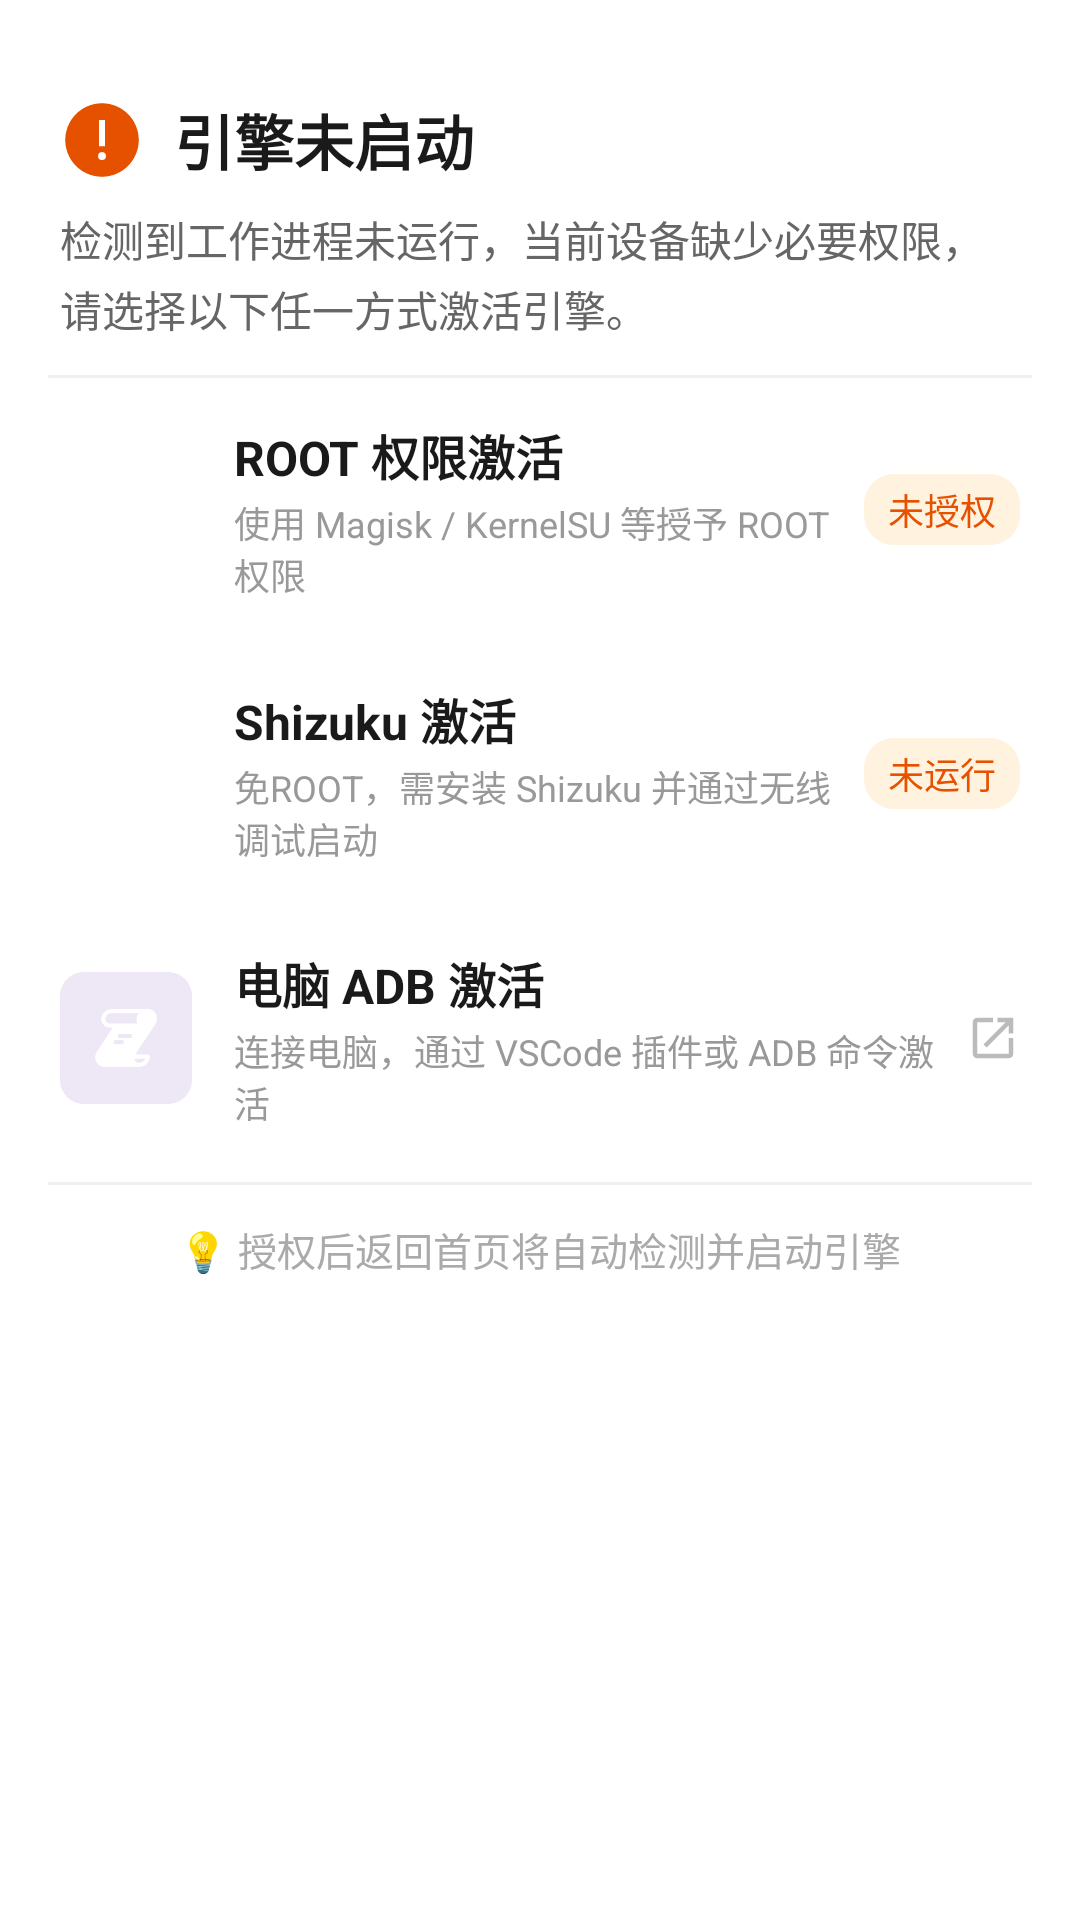

Produce the Android XML layout that renders to this screen, including the resource entries it uses.
<!-- AndroidManifest.xml: application theme AppTheme -->
<!-- res/layout/bottom_sheet_engine_activation.xml -->
<?xml version="1.0" encoding="utf-8"?>
<LinearLayout xmlns:android="http://schemas.android.com/apk/res/android"
    xmlns:app="http://schemas.android.com/apk/res-auto"
    android:layout_width="match_parent"
    android:layout_height="wrap_content"
    android:orientation="vertical"
    android:background="@drawable/bg_bottom_sheet"
    android:paddingBottom="24dp">

    
    <View
        android:layout_width="40dp"
        android:layout_height="4dp"
        android:layout_gravity="center_horizontal"
        android:layout_marginTop="12dp"
        android:layout_marginBottom="8dp"
        android:background="@drawable/bg_drag_handle" />

    
    <LinearLayout
        android:layout_width="match_parent"
        android:layout_height="wrap_content"
        android:orientation="horizontal"
        android:gravity="center_vertical"
        android:paddingHorizontal="20dp"
        android:paddingTop="8dp"
        android:paddingBottom="4dp">

        <ImageView
            android:layout_width="28dp"
            android:layout_height="28dp"
            android:src="@drawable/ic_problem"
            app:tint="#E65100" />

        <TextView
            android:layout_width="wrap_content"
            android:layout_height="wrap_content"
            android:layout_marginStart="10dp"
            android:text="@string/activation_title"
            android:textSize="20sp"
            android:textStyle="bold"
            android:textColor="#1A1A1A" />
    </LinearLayout>

    
    <TextView
        android:id="@+id/tv_activation_desc"
        android:layout_width="match_parent"
        android:layout_height="wrap_content"
        android:paddingHorizontal="20dp"
        android:paddingTop="4dp"
        android:paddingBottom="12dp"
        android:text="@string/activation_desc"
        android:textSize="14sp"
        android:textColor="#666666"
        android:lineSpacingExtra="3dp" />

    <View
        android:layout_width="match_parent"
        android:layout_height="1dp"
        android:layout_marginHorizontal="16dp"
        android:background="#F0F0F0" />

    
    <LinearLayout
        android:id="@+id/option_root"
        android:layout_width="match_parent"
        android:layout_height="wrap_content"
        android:orientation="horizontal"
        android:gravity="center_vertical"
        android:paddingHorizontal="20dp"
        android:paddingVertical="14dp"
        android:background="?attr/selectableItemBackground"
        android:clickable="true"
        android:focusable="true">

        <LinearLayout
            android:layout_width="44dp"
            android:layout_height="44dp"
            android:gravity="center"
            android:background="@drawable/bg_option_icon_green">

            <ImageView
                android:layout_width="22dp"
                android:layout_height="22dp"
                android:src="@drawable/ic_check"
                app:tint="@android:color/white" />
        </LinearLayout>

        <LinearLayout
            android:layout_width="0dp"
            android:layout_height="wrap_content"
            android:layout_weight="1"
            android:orientation="vertical"
            android:layout_marginStart="14dp">

            <TextView
                android:layout_width="wrap_content"
                android:layout_height="wrap_content"
                android:text="@string/activation_root_title"
                android:textSize="16sp"
                android:textStyle="bold"
                android:textColor="#1A1A1A" />

            <TextView
                android:layout_width="wrap_content"
                android:layout_height="wrap_content"
                android:layout_marginTop="2dp"
                android:text="@string/activation_root_desc"
                android:textSize="12sp"
                android:textColor="#999999" />
        </LinearLayout>

        <TextView
            android:id="@+id/tv_root_status"
            android:layout_width="wrap_content"
            android:layout_height="wrap_content"
            android:text="@string/activation_root_status"
            android:textSize="12sp"
            android:textColor="#E65100"
            android:background="@drawable/bg_status_badge_warn"
            android:paddingHorizontal="8dp"
            android:paddingVertical="3dp" />
    </LinearLayout>

    
    <LinearLayout
        android:id="@+id/option_shizuku"
        android:layout_width="match_parent"
        android:layout_height="wrap_content"
        android:orientation="horizontal"
        android:gravity="center_vertical"
        android:paddingHorizontal="20dp"
        android:paddingVertical="14dp"
        android:background="?attr/selectableItemBackground"
        android:clickable="true"
        android:focusable="true">

        <LinearLayout
            android:layout_width="44dp"
            android:layout_height="44dp"
            android:gravity="center"
            android:background="@drawable/bg_option_icon_blue">

            <ImageView
                android:layout_width="22dp"
                android:layout_height="22dp"
                android:src="@drawable/ic_tip"
                app:tint="@android:color/white" />
        </LinearLayout>

        <LinearLayout
            android:layout_width="0dp"
            android:layout_height="wrap_content"
            android:layout_weight="1"
            android:orientation="vertical"
            android:layout_marginStart="14dp">

            <TextView
                android:layout_width="wrap_content"
                android:layout_height="wrap_content"
                android:text="@string/activation_shizuku_title"
                android:textSize="16sp"
                android:textStyle="bold"
                android:textColor="#1A1A1A" />

            <TextView
                android:layout_width="wrap_content"
                android:layout_height="wrap_content"
                android:layout_marginTop="2dp"
                android:text="@string/activation_shizuku_desc"
                android:textSize="12sp"
                android:textColor="#999999" />
        </LinearLayout>

        <TextView
            android:id="@+id/tv_shizuku_status"
            android:layout_width="wrap_content"
            android:layout_height="wrap_content"
            android:text="@string/activation_shizuku_status"
            android:textSize="12sp"
            android:textColor="#E65100"
            android:background="@drawable/bg_status_badge_warn"
            android:paddingHorizontal="8dp"
            android:paddingVertical="3dp" />
    </LinearLayout>

    
    <LinearLayout
        android:id="@+id/option_adb"
        android:layout_width="match_parent"
        android:layout_height="wrap_content"
        android:orientation="horizontal"
        android:gravity="center_vertical"
        android:paddingHorizontal="20dp"
        android:paddingVertical="14dp"
        android:background="?attr/selectableItemBackground"
        android:clickable="true"
        android:focusable="true">

        <LinearLayout
            android:layout_width="44dp"
            android:layout_height="44dp"
            android:gravity="center"
            android:background="@drawable/bg_option_icon_purple">

            <ImageView
                android:layout_width="22dp"
                android:layout_height="22dp"
                android:src="@drawable/ic_console"
                app:tint="@android:color/white" />
        </LinearLayout>

        <LinearLayout
            android:layout_width="0dp"
            android:layout_height="wrap_content"
            android:layout_weight="1"
            android:orientation="vertical"
            android:layout_marginStart="14dp">

            <TextView
                android:layout_width="wrap_content"
                android:layout_height="wrap_content"
                android:text="@string/activation_adb_title"
                android:textSize="16sp"
                android:textStyle="bold"
                android:textColor="#1A1A1A" />

            <TextView
                android:layout_width="wrap_content"
                android:layout_height="wrap_content"
                android:layout_marginTop="2dp"
                android:text="@string/activation_adb_desc"
                android:textSize="12sp"
                android:textColor="#999999" />
        </LinearLayout>

        <ImageView
            android:layout_width="18dp"
            android:layout_height="18dp"
            android:src="@drawable/ic_open_in_new"
            app:tint="#BBBBBB" />
    </LinearLayout>

    <View
        android:layout_width="match_parent"
        android:layout_height="1dp"
        android:layout_marginHorizontal="16dp"
        android:layout_marginTop="4dp"
        android:background="#F0F0F0" />

    
    <TextView
        android:layout_width="match_parent"
        android:layout_height="wrap_content"
        android:paddingHorizontal="20dp"
        android:paddingTop="12dp"
        android:text="@string/activation_hint"
        android:textSize="13sp"
        android:textColor="#AAAAAA"
        android:gravity="center" />

</LinearLayout>
<!-- resources referenced by this layout -->
<resources>
  <!-- drawable bg_bottom_sheet (drawable) -->
  <?xml version="1.0" encoding="utf-8"?>
  <shape xmlns:android="http://schemas.android.com/apk/res/android"
      android:shape="rectangle">
      <solid android:color="#FFFFFF" />
      <corners
          android:topLeftRadius="14dp"
          android:topRightRadius="14dp" />
  </shape>
  <!-- drawable bg_option_icon_purple (drawable) -->
  <?xml version="1.0" encoding="utf-8"?>
  <shape xmlns:android="http://schemas.android.com/apk/res/android"
      android:shape="rectangle">
      <solid android:color="#EDE7F6" />
      <corners android:radius="8dp" />
  </shape>
  <!-- drawable bg_status_badge_warn (drawable) -->
  <?xml version="1.0" encoding="utf-8"?>
  <shape xmlns:android="http://schemas.android.com/apk/res/android"
      android:shape="rectangle">
      <solid android:color="#FFF3E0" />
      <corners android:radius="10dp" />
  </shape>
  <!-- drawable ic_open_in_new (drawable) -->
  <?xml version="1.0" encoding="utf-8"?>
  <vector xmlns:android="http://schemas.android.com/apk/res/android"
      android:width="24dp"
      android:height="24dp"
      android:viewportWidth="24"
      android:viewportHeight="24">
      <path
          android:fillColor="#000000"
          android:pathData="M14,3v2h3.59l-9.83,9.83 1.41,1.41L19,6.41V10h2V3h-7zM19,19H5V5h7V3H5C3.9,3 3,3.9 3,5v14c0,1.1 0.9,2 2,2h14c1.1,0 2,-0.9 2,-2v-7h-2v7z" />
  </vector>
  <!-- drawable ic_problem (drawable) -->
  <?xml version="1.0" encoding="utf-8"?>
  <vector xmlns:android="http://schemas.android.com/apk/res/android"
      android:width="24dp"
      android:height="24dp"
      android:viewportWidth="1024"
      android:viewportHeight="1024">
  
      <path
          android:fillColor="#000000"
          android:pathData="M512 64C264.6 64 64 264.6 64 512s200.6 448 448 448 448-200.6 448-448S759.4 64 512 64z m-36 208a4 4 0 0 1 4-4h64a4 4 0 0 1 4 4v312a4 4 0 0 1-4 4h-64a4 4 0 0 1-4-4z m84 436a48 48 0 0 1-48 48 48 48 0 0 1-48-48 48 48 0 0 1 48-48 48 48 0 0 1 48 48z" />
  </vector>
  <string name="activation_adb_desc">连接电脑，通过 VSCode 插件或 ADB 命令激活</string>
  <string name="activation_adb_title">电脑 ADB 激活</string>
  <string name="activation_desc">检测到工作进程未运行，当前设备缺少必要权限，请选择以下任一方式激活引擎。</string>
  <string name="activation_hint">💡 授权后返回首页将自动检测并启动引擎</string>
  <string name="activation_root_desc">使用 Magisk / KernelSU 等授予 ROOT 权限</string>
  <string name="activation_root_status">未授权</string>
  <string name="activation_root_title">ROOT 权限激活</string>
  <string name="activation_shizuku_desc">免ROOT，需安装 Shizuku 并通过无线调试启动</string>
  <string name="activation_shizuku_status">未运行</string>
  <string name="activation_shizuku_title">Shizuku 激活</string>
  <string name="activation_title">引擎未启动</string>
  <style name="AppTheme" parent="Theme.MaterialComponents.Light">
          
          <item name="colorPrimary">#FBF7F1</item>
          <item name="colorPrimaryVariant">#BD9E00</item>
          <item name="colorOnPrimary">@color/white</item>
          <item name="colorPrimaryDark">@color/primary</item>
          
          
  
  
          <item name="android:windowLightStatusBar">true</item>
          <item name="android:windowLightNavigationBar">true</item>
  
  
          
          <item name="windowActionBar">true</item>
          <item name="windowNoTitle">true</item>
  
          <item name="android:windowTranslucentStatus">true</item>
          <item name="android:windowTranslucentNavigation">true</item>
          <item name="android:statusBarColor">@android:color/transparent</item>
          <item name="android:navigationBarColor">@android:color/transparent</item>
      </style>
  <color name="gray">#ACACAC</color>
  <color name="white">#FFFFFF</color>
  <color name="primary">#FBF7F1</color>
</resources>
